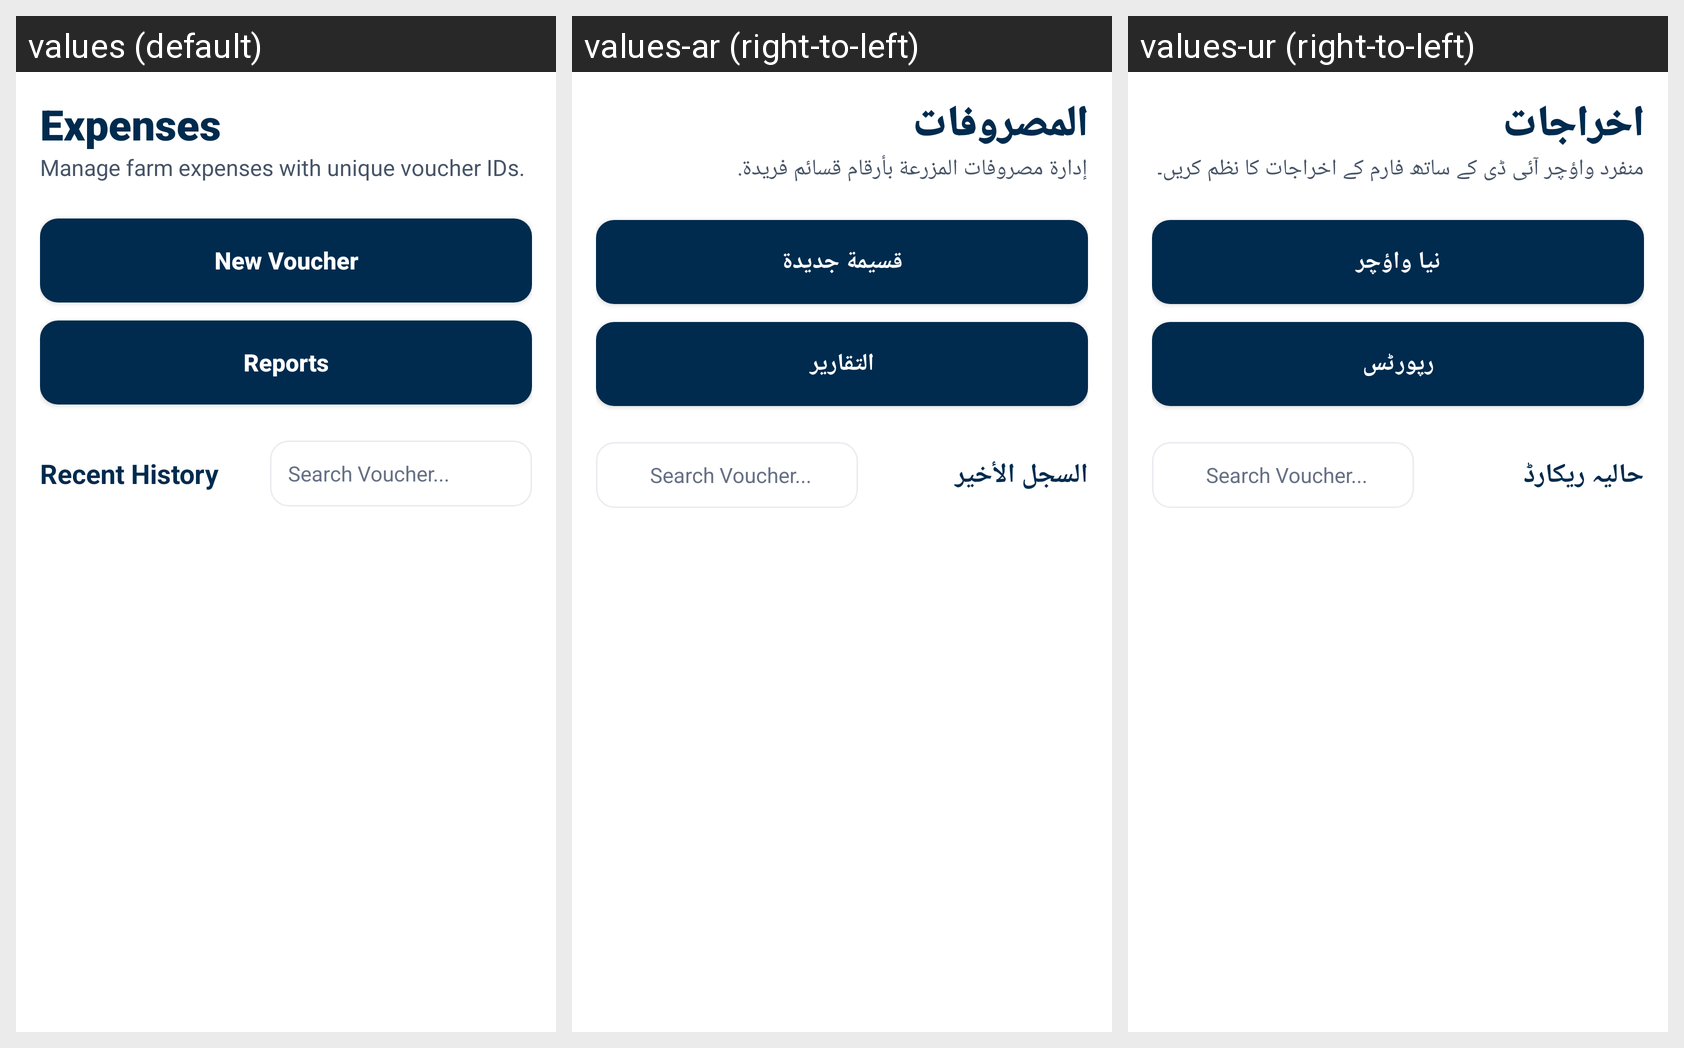

Translations of the strings shown on this Android screen, per locale in the grid:
Android screen res/layout/activity_expenditure.xml rendered under 3 locales, left to right: values (default), values-ar (right-to-left), values-ur (right-to-left). Device: Nexus 5 (rendered at 1080×1920; each locale shown at half size, 540×960, under a caption strip naming it); theme Theme.LabourAttendance.
Strings drawn on this screen, with the default value and each locale's value (text and hints the layout hard-codes, and strings that could not be matched under every locale, appear in the picture but are not listed):

title_expenditure
  values: Expenses
  values-ar: المصروفات
  values-ur: اخراجات

subtitle_expenditure
  values: Manage farm expenses with unique voucher IDs.
  values-ar: إدارة مصروفات المزرعة بأرقام قسائم فريدة.
  values-ur: منفرد واؤچر آئی ڈی کے ساتھ فارم کے اخراجات کا نظم کریں۔

btn_new_voucher
  values: New Voucher
  values-ar: قسيمة جديدة
  values-ur: نیا واؤچر

btn_reports
  values: Reports
  values-ar: التقارير
  values-ur: رپورٹس

title_recent_history
  values: Recent History
  values-ar: السجل الأخير
  values-ur: حالیہ ریکارڈ
